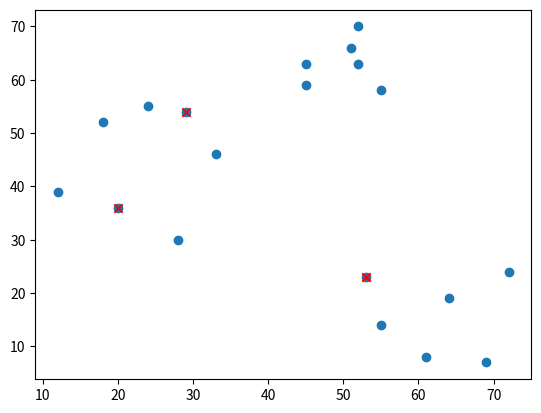

This chart was generated by the following Python code:
import numpy as np 
from numpy.linalg import norm
import matplotlib.pyplot as plt 


class KMeans:

	def __init__(self, n_clusters, max_iter=100, random_state = 123):

		self.n_clusters = n_clusters
		self.max_iter = max_iter
		self.random_state = random_state

	def initialize_centroids(self, X):
		np.random.RandomState(self.random_state)
		random_idx = np.random.permutation(X.shape[0])
		centroids = X[random_idx[:self.n_clusters]]
		return centroids

	def compute_centroids(self, X, labels):
		centroids = np.zeros((self.n_clusters, X.shape[1]))
		for k in range(self.n_clusters):
			centroids[k, :] = np.mean(X[labels == k, :], axis=0)
		return centroids

	def compute_distance(self, X, centroids):
		distance = np.zeros((X.shape[0], self.n_clusters))
		for k in range(self.n_clusters):
			row_norm = norm(X - centroids[k, :], axis=1)
			distance[:, k] = np.square(row_norm)
		return distance

	def find_closest_cluster(self, distance):
		return np.argmin(distance, axis=1)

	def compute_sse(self, X, labels, centroids):
		distance = np.zeros(X.shape[0])
		for k in range(self.n_clusters):
			distance[labels == k] = norm(X[labels == k] - centroids[k], axis=1)
		return np.sum(np.square(distance))
    
	def fit(self, X):
		self.centroids = self.initialize_centroids(X)
		for i in range(self.max_iter):
			old_centroids = self.centroids
			distance = self.compute_distance(X, old_centroids)
			self.labels = self.find_closest_cluster(distance)
			self.centroids = self.compute_centroids(X, self.labels)
			if np.all(old_centroids == self.centroids):
				break
			self.error = self.compute_sse(X, self.labels, self.centroids)

		return self.centroids,self.labels
    
	def predict(self, X):
		self.centroids = self.initialize_centroids(X)
		old_centroids = self.centroids
		distance = self.compute_distance(X, old_centroids)
		return self.find_closest_cluster(distance)


if __name__ == '__main__':

	X1 = np.array([12, 20, 28, 18, 29, 33, 24, 45, 45, 52, 51, 52, 55, 53, 55, 61, 64, 69, 72])
	Y1 = np.array([39, 36, 30, 52, 54, 46, 55, 59, 63, 70, 66, 63, 58, 23, 14, 8, 19, 7, 24])

	X = np.array(list(zip(X1, Y1))).reshape(len(X1), 2)


	k_mean = KMeans(3)

	initial_centroids = k_mean.initialize_centroids(X)
	plt.scatter(X[:, 0], X[:, 1] )
	plt.scatter(initial_centroids[:,0], initial_centroids[:,1], marker="x", color='r')

	plt.show()
	exit()

	centroids, labels = k_mean.fit(X)
	
	print("\nCentroids : \n",centroids)

	print("\nLabels : \n",labels)

	# visualization of clustered data

	plt.plot()
	plt.title('k means centroids')
	plt.xlabel('X')
	plt.ylabel('Y')

	plt.scatter(X[:, 0], X[:, 1], c=labels, s=50, cmap='viridis')

	plt.scatter(centroids[:,0], centroids[:,1], marker="x", color='r')
	plt.show()
	




